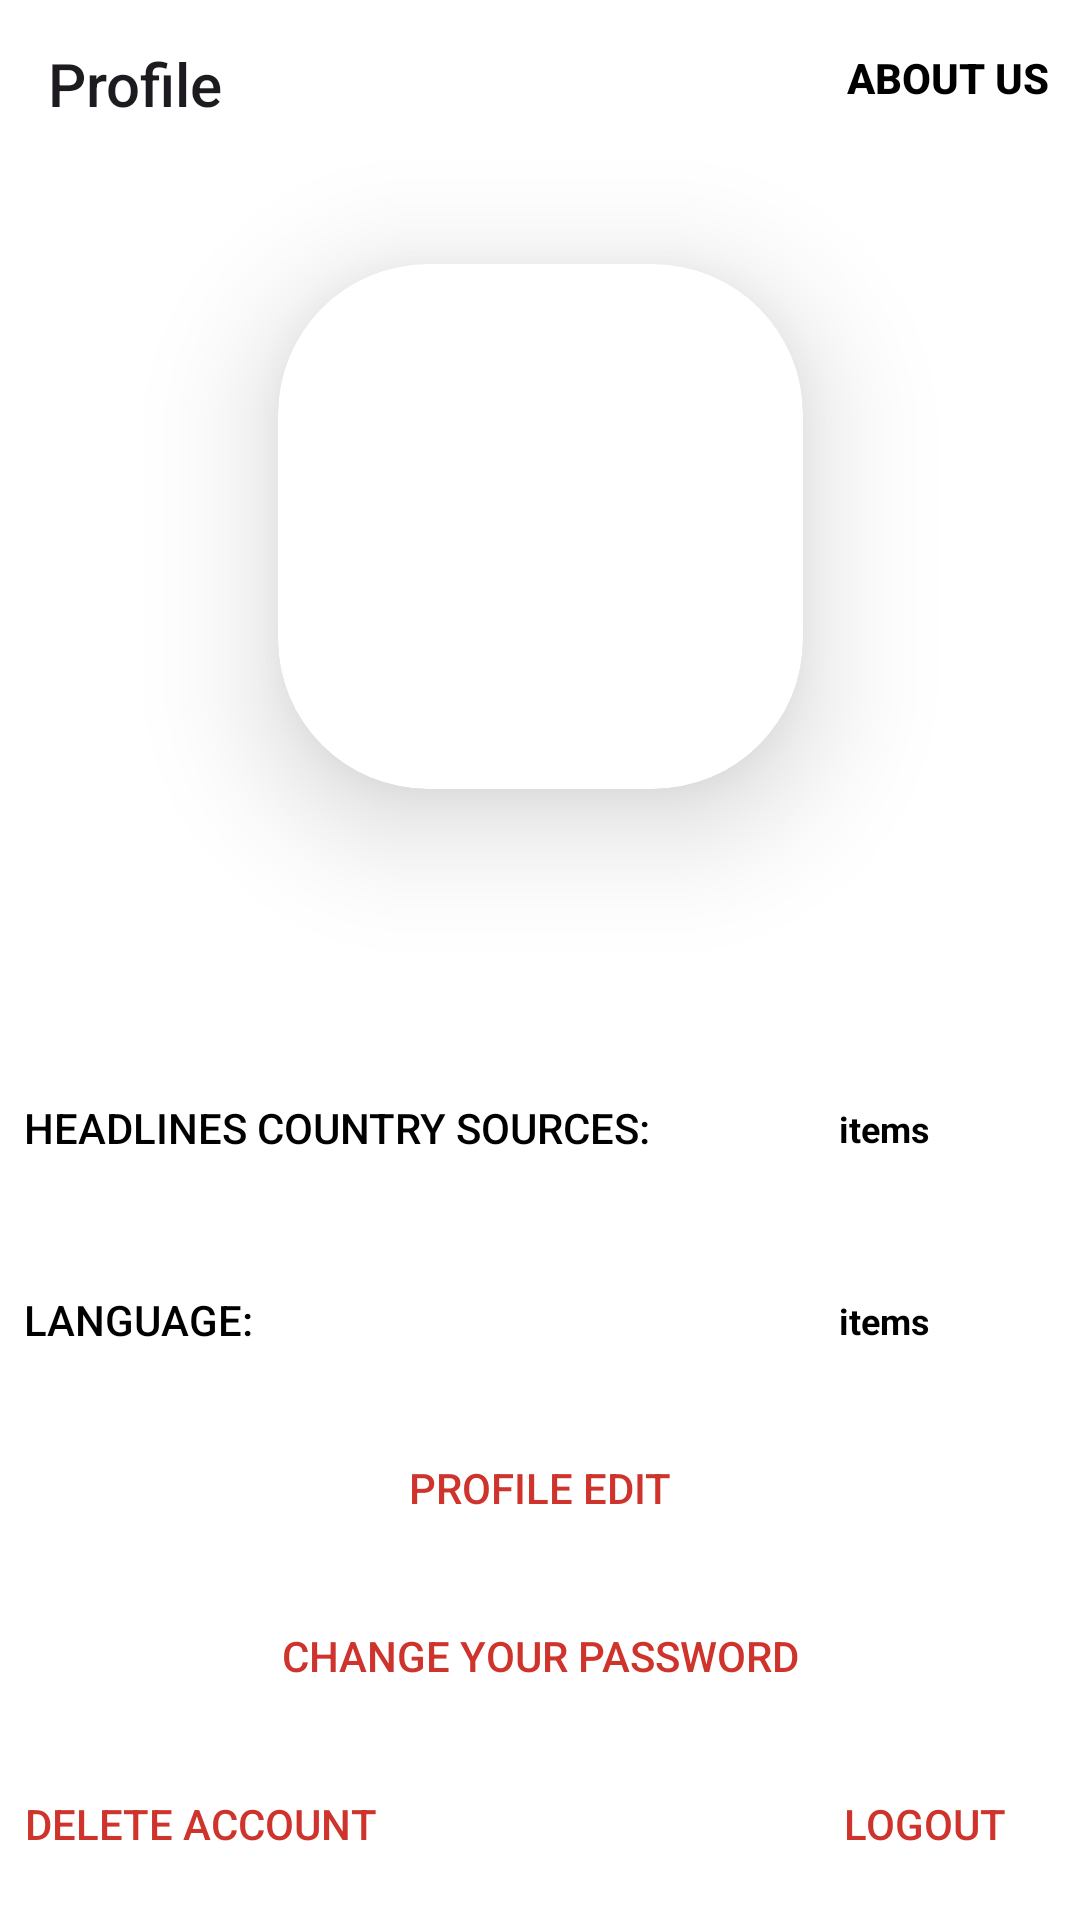

Layout XML and referenced resources for this Android screen:
<!-- AndroidManifest.xml: application theme Theme.AndroidAbschluss -->
<!-- res/layout/fragment_profile.xml -->
<?xml version="1.0" encoding="utf-8"?>
<androidx.constraintlayout.widget.ConstraintLayout xmlns:android="http://schemas.android.com/apk/res/android"
    xmlns:tools="http://schemas.android.com/tools"
    android:layout_width="match_parent"
    android:layout_height="match_parent"
    xmlns:app="http://schemas.android.com/apk/res-auto"
    tools:context=".ui.ProfileFragment">

    <Toolbar
        android:id="@+id/tool_bar"
        android:layout_width="match_parent"
        android:layout_height="wrap_content"
        android:title="@string/profile"
        app:layout_constraintEnd_toEndOf="parent"
        app:layout_constraintStart_toStartOf="parent"
        app:layout_constraintTop_toTopOf="parent" />

    <Button
        android:id="@+id/btn_About"
        android:layout_width="wrap_content"
        android:layout_height="wrap_content"
        android:layout_marginBottom="4dp"
        android:background="@android:color/transparent"
        android:text="@string/about_us"
        android:textColor="@color/black"
        android:textStyle="bold"
        app:layout_constraintBottom_toBottomOf="@+id/tool_bar"
        app:layout_constraintEnd_toEndOf="parent"
        app:layout_constraintTop_toTopOf="parent" />

    <androidx.cardview.widget.CardView
        android:id="@+id/cardView"
        android:layout_width="175dp"
        android:layout_height="175dp"
        app:cardCornerRadius="50dp"
        app:cardElevation="25dp"
        android:layout_margin="32dp"
        app:layout_constraintEnd_toEndOf="parent"
        app:layout_constraintStart_toStartOf="parent"
        app:layout_constraintTop_toBottomOf="@+id/tool_bar">

        <ImageView
            android:id="@+id/profileImg"
            android:layout_width="match_parent"
            android:layout_height="match_parent"
            android:cropToPadding="true"
            android:scaleType="centerCrop" />


    </androidx.cardview.widget.CardView>

    <TextView
        android:id="@+id/user_name"
        android:layout_width="wrap_content"
        android:layout_height="wrap_content"
        android:textAlignment="center"
        android:textStyle="bold"
        android:textSize="24sp"
        android:textColor="@color/black"
        app:layout_constraintBottom_toTopOf="@+id/constraintLayout3"
        app:layout_constraintEnd_toEndOf="@+id/cardView"
        app:layout_constraintStart_toStartOf="@+id/cardView"
        app:layout_constraintTop_toBottomOf="@+id/cardView"
        app:layout_constraintVertical_bias="0.201" />



    <androidx.constraintlayout.widget.ConstraintLayout
        android:id="@+id/constraintLayout3"
        android:layout_width="match_parent"
        android:layout_height="wrap_content"
        app:layout_constraintBottom_toTopOf="@+id/constraintLayout2"
        app:layout_constraintEnd_toEndOf="parent"
        app:layout_constraintHorizontal_bias="1.0"
        app:layout_constraintStart_toStartOf="parent">

        <Button
            android:id="@+id/topNewwsButton"
            android:layout_width="match_parent"
            android:layout_height="wrap_content"
            android:layout_margin="8dp"
            android:background="@android:color/transparent"
            android:text="@string/headlines_country_sources"
            android:textAlignment="textStart"
            android:textColor="@color/black"
            app:layout_constraintBottom_toBottomOf="parent"
            app:layout_constraintStart_toStartOf="parent"
            app:layout_constraintTop_toTopOf="parent" />

        <TextView
            android:id="@+id/tv_topNew"
            android:layout_width="wrap_content"
            android:layout_height="wrap_content"
            android:layout_marginEnd="50dp"
            android:text="@string/items"
            android:textColor="@color/black"
            android:textSize="12sp"
            android:textStyle="bold"
            app:layout_constraintBottom_toBottomOf="@+id/topNewwsButton"
            app:layout_constraintEnd_toEndOf="parent"
            app:layout_constraintTop_toTopOf="@+id/topNewwsButton" />


    </androidx.constraintlayout.widget.ConstraintLayout>

    <androidx.constraintlayout.widget.ConstraintLayout
        android:id="@+id/constraintLayout2"
        android:layout_width="match_parent"
        android:layout_height="wrap_content"
        app:layout_constraintBottom_toTopOf="@+id/profile_edit"
        app:layout_constraintEnd_toEndOf="parent"
        app:layout_constraintHorizontal_bias="0.0"
        app:layout_constraintStart_toStartOf="parent">

        <Button
            android:id="@+id/languageButton"
            android:layout_width="match_parent"
            android:layout_height="wrap_content"
            android:layout_margin="8dp"
            android:background="@android:color/transparent"
            android:text="@string/choose_your_language"
            android:textAlignment="textStart"
            android:textColor="@color/black"
            app:layout_constraintBottom_toBottomOf="parent"
            app:layout_constraintStart_toStartOf="parent"
            app:layout_constraintTop_toTopOf="parent" />

        <TextView
            android:id="@+id/tv_language"
            android:layout_width="wrap_content"
            android:layout_height="wrap_content"
            android:layout_marginEnd="50dp"
            android:text="@string/items"
            android:textColor="@color/black"
            android:textSize="12sp"
            android:textStyle="bold"
            app:layout_constraintBottom_toBottomOf="@+id/languageButton"
            app:layout_constraintEnd_toEndOf="parent"
            app:layout_constraintTop_toTopOf="@+id/languageButton" />

    </androidx.constraintlayout.widget.ConstraintLayout>


    <Button
        android:id="@+id/profile_edit"
        android:layout_width="match_parent"
        android:layout_height="wrap_content"
        android:layout_margin="8dp"
        android:background="@android:color/transparent"
        android:text="@string/profile_edit"
        android:textColor="@color/red"
        app:layout_constraintBottom_toTopOf="@+id/recover_pass"
        app:layout_constraintEnd_toEndOf="parent"
        app:layout_constraintStart_toStartOf="parent" />


    <Button
        android:id="@+id/recover_pass"
        android:layout_width="0dp"
        android:layout_height="wrap_content"
        android:layout_margin="8dp"

        android:background="@android:color/transparent"
        android:text="@string/change_your_password"
        android:textColor="@color/red"
        app:layout_constraintBottom_toTopOf="@+id/logout_button"
        app:layout_constraintEnd_toEndOf="parent"
        app:layout_constraintStart_toStartOf="parent" />


    <Button
        android:id="@+id/logout_button"
        android:layout_width="0dp"
        android:layout_height="wrap_content"
        android:layout_margin="8dp"
        android:background="@android:color/transparent"
        android:text="@string/logout"
        android:textColor="@color/red"
        app:layout_constraintBottom_toBottomOf="parent"
        app:layout_constraintEnd_toEndOf="parent" />

    <Button
        android:id="@+id/delete_acc_button"
        android:layout_width="0dp"
        android:layout_height="wrap_content"
        android:layout_margin="8dp"
        android:background="@android:color/transparent"
        android:text="@string/delete_account"
        android:textColor="@color/red"
        app:layout_constraintBottom_toBottomOf="parent"
        app:layout_constraintStart_toStartOf="parent" />

</androidx.constraintlayout.widget.ConstraintLayout>
<!-- resources referenced by this layout -->
<resources>
  <color name="black">#FF000000</color>
  <color name="red">#ce342c</color>
  <string name="about_us">About Us</string>
  <string name="change_your_password">Change your password</string>
  <string name="choose_your_language">Language:</string>
  <string name="delete_account">Delete account</string>
  <string name="headlines_country_sources">Headlines Country sources:</string>
  <string name="items">items</string>
  <string name="logout">logout</string>
  <string name="profile">Profile</string>
  <string name="profile_edit">Profile edit</string>
  <style name="Theme.AndroidAbschluss" parent="Base.Theme.AndroidAbschluss.Light" />
  <style name="Base.Theme.AndroidAbschluss.Light" parent="Theme.Material3.DayNight.NoActionBar">
  
          
          <item name="colorPrimary">@color/dark_gray</item>
          <item name="colorPrimaryVariant">@color/black</item>
          <item name="colorOnPrimary">@color/white</item>
  
          <item name="colorSecondary">@color/black</item>
          <item name="colorSecondaryVariant">@color/dark_gray</item>
          <item name="colorOnSecondary">@color/white</item>
  
          <item name="android:statusBarColor">@color/black</item>
          <item name="android:navigationBarColor">@color/white</item>
  
  
          <item name="android:textColor">@color/black</item>
          <item name="android:windowBackground">@android:color/white</item>
  
  
          <item name="colorOnSurface">@color/black</item>
  
          <item name="colorSurfaceVariant">@color/white</item>
          <item name="colorOnSurfaceVariant">@color/black</item>
  
          <item name="android:textColorHighlight">@color/grau</item>
          <item name="android:textColorHighlightInverse">@color/grau</item>
  
          
          <item name="android:windowDisablePreview">true</item>
      </style>
  <color name="dark_gray">#ED212121</color>
  <color name="white">#FCFCFC</color>
  <color name="grau">#626262</color>
</resources>
